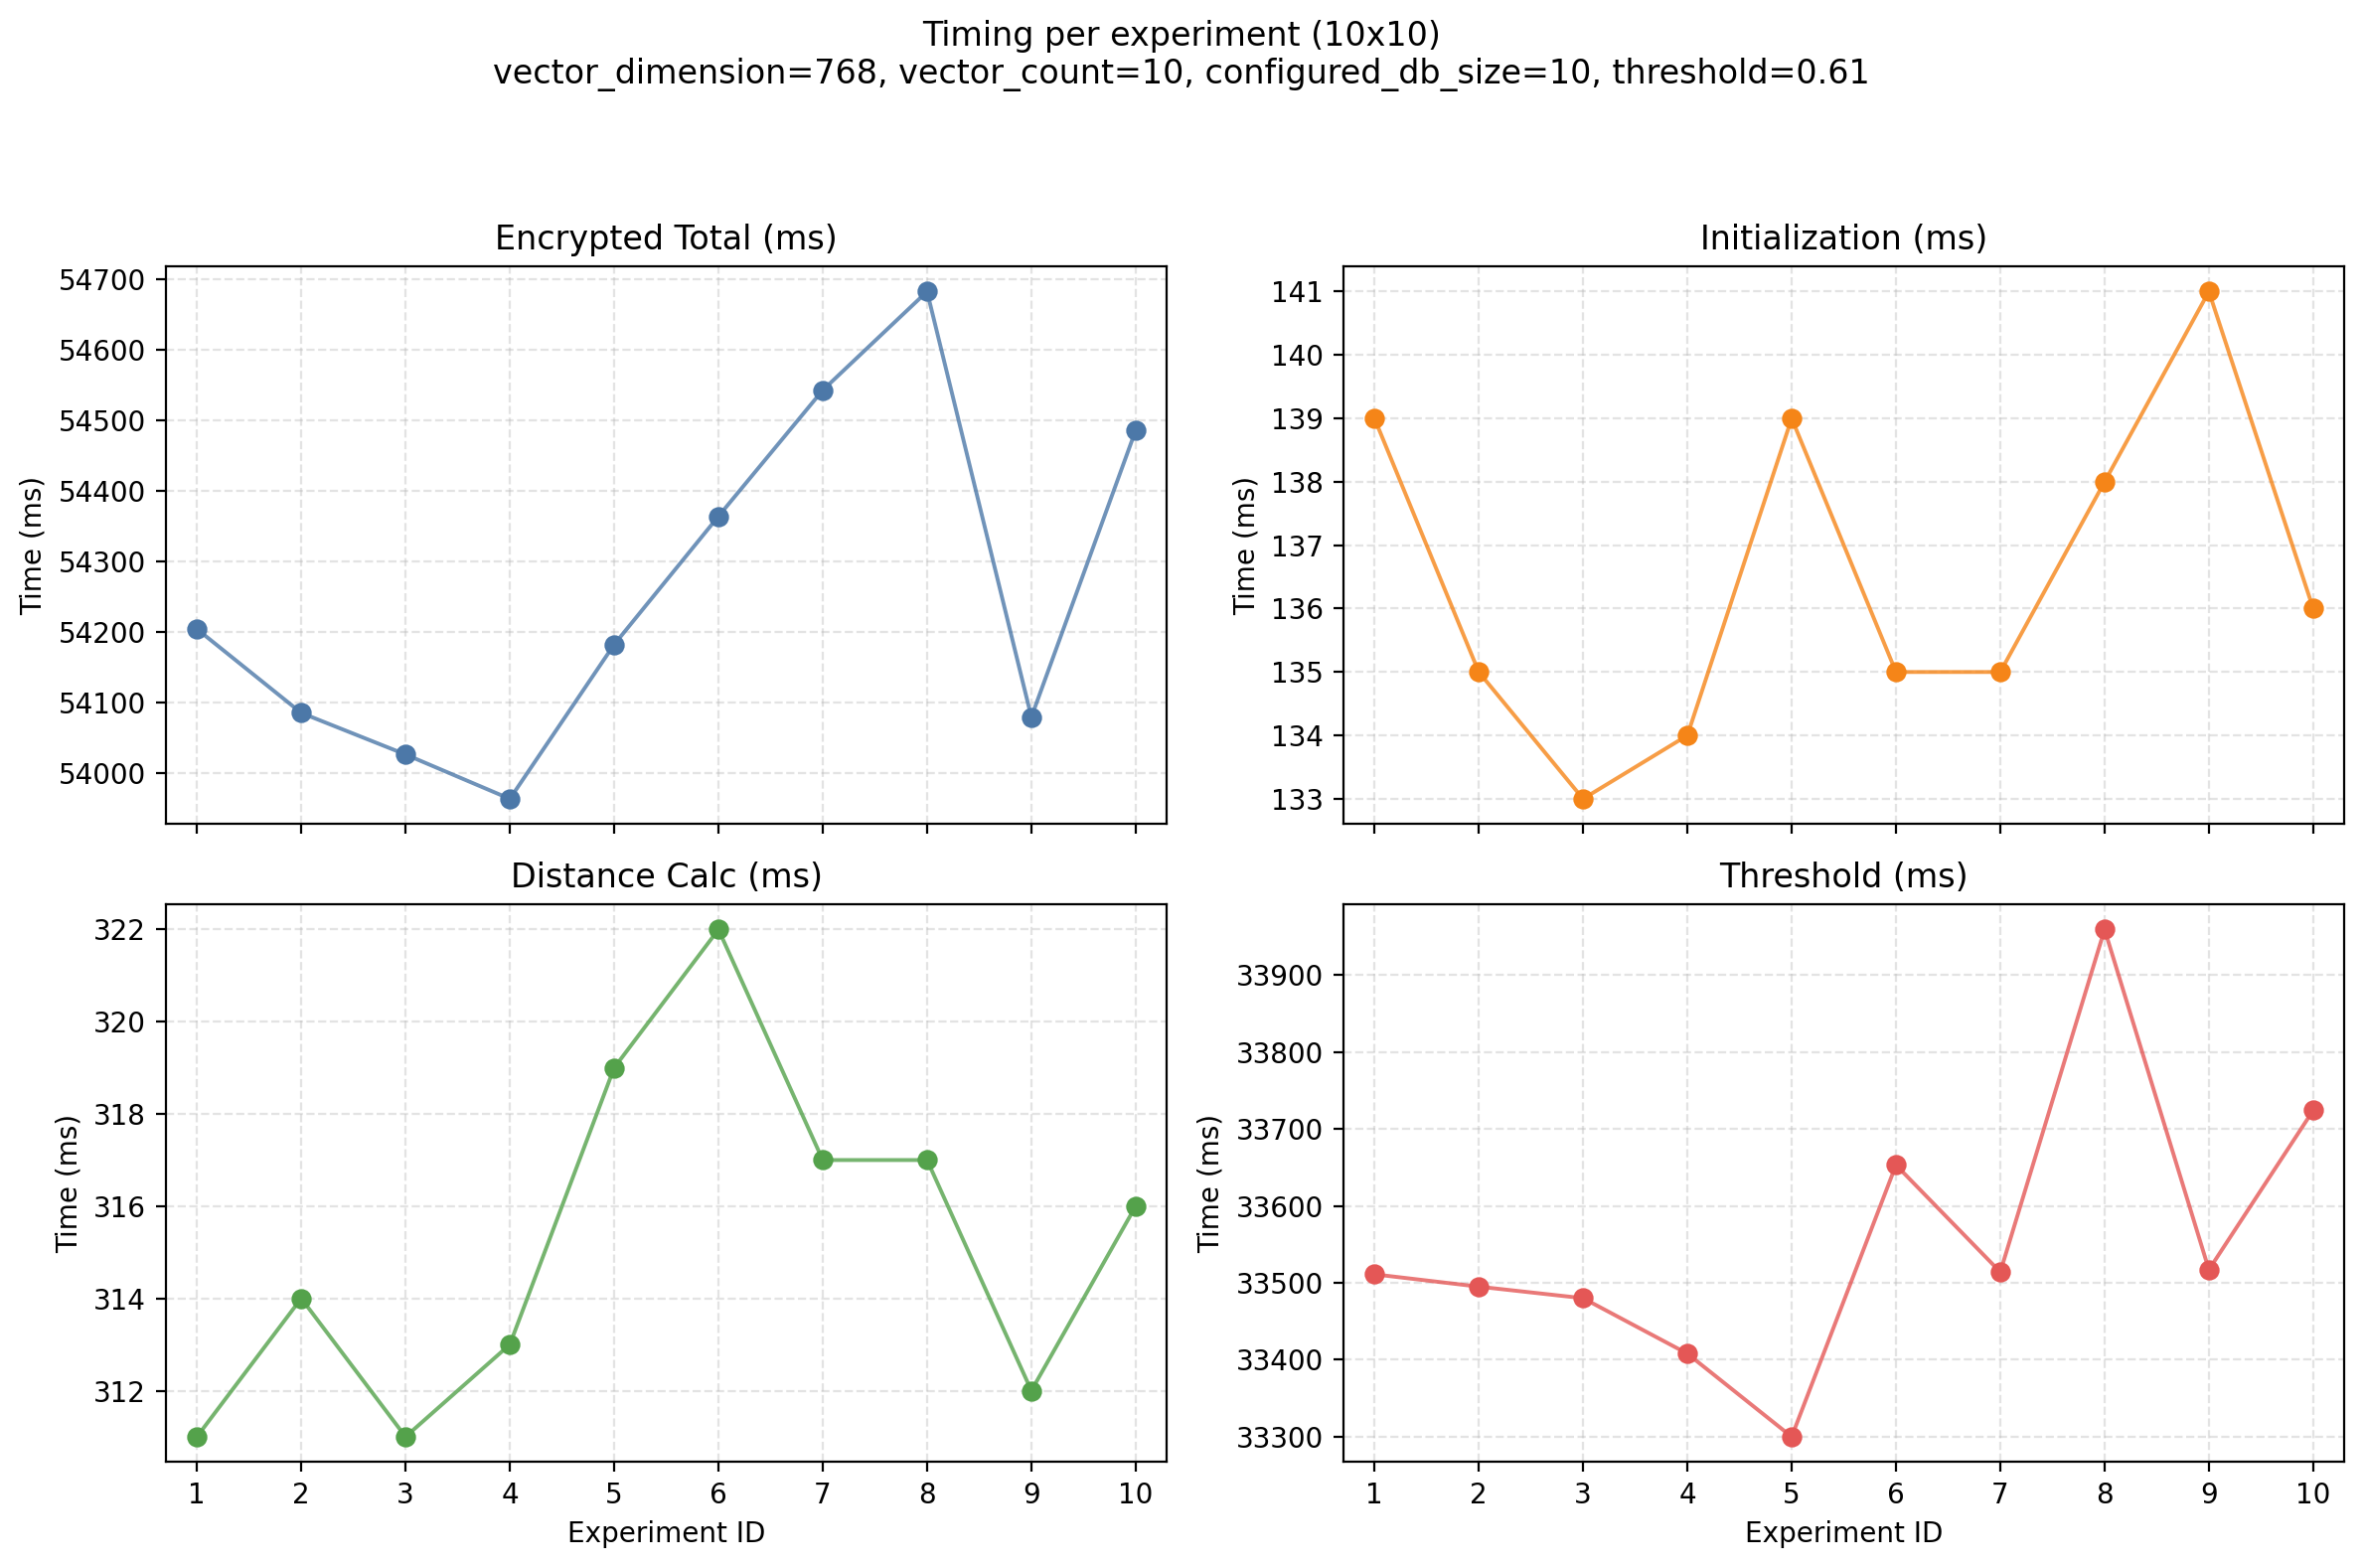

Data behind this chart, as committed beside it:
experiment_id, selected_indices, vector_count, configured_db_size, vector_dimension, distance_threshold, encrypted_total_ms, initialization_ms, distance_calc_ms, threshold_ms, threshold_agreement_matches, threshold_agreement_total, threshold_accuracy_percent, solution_count, log_file, subset_index_file, subset_database_file
1, 101,104,142,147,251,381,420,433,552,993, 10, 10, 768, 0.61, 54204, 139, 311, 33511, 10, 10, 100.0, 0, experiment_01/run.log, experiment_01/subset.faiss, experiment_01/subset.csv
2, 62,391,461,464,608,793,923,929,969,997, 10, 10, 768, 0.61, 54085, 135, 314, 33495, 10, 10, 100.0, 0, experiment_02/run.log, experiment_02/subset.faiss, experiment_02/subset.csv
3, 67,231,492,496,517,622,704,873,890,918, 10, 10, 768, 0.61, 54026, 133, 311, 33480, 9, 10, 90.0, 0, experiment_03/run.log, experiment_03/subset.faiss, experiment_03/subset.csv
4, 31,99,116,390,440,593,688,708,743,935, 10, 10, 768, 0.61, 53963, 134, 313, 33408, 10, 10, 100.0, 0, experiment_04/run.log, experiment_04/subset.faiss, experiment_04/subset.csv
5, 156,192,334,471,549,563,613,825,865,978, 10, 10, 768, 0.61, 54182, 139, 319, 33300, 10, 10, 100.0, 0, experiment_05/run.log, experiment_05/subset.faiss, experiment_05/subset.csv
6, 17,106,353,384,584,592,823,872,898,955, 10, 10, 768, 0.61, 54364, 135, 322, 33653, 10, 10, 100.0, 0, experiment_06/run.log, experiment_06/subset.faiss, experiment_06/subset.csv
7, 10,114,405,578,632,697,728,911,945,968, 10, 10, 768, 0.61, 54543, 135, 317, 33514, 10, 10, 100.0, 0, experiment_07/run.log, experiment_07/subset.faiss, experiment_07/subset.csv
8, 56,218,244,452,458,504,568,606,739,842, 10, 10, 768, 0.61, 54683, 138, 317, 33959, 10, 10, 100.0, 0, experiment_08/run.log, experiment_08/subset.faiss, experiment_08/subset.csv
9, 139,162,311,314,441,511,515,547,882,894, 10, 10, 768, 0.61, 54079, 141, 312, 33517, 9, 10, 90.0, 0, experiment_09/run.log, experiment_09/subset.faiss, experiment_09/subset.csv
10, 3,84,208,268,373,428,579,639,830,895, 10, 10, 768, 0.61, 54486, 136, 316, 33724, 10, 10, 100.0, 0, experiment_10/run.log, experiment_10/subset.faiss, experiment_10/subset.csv
